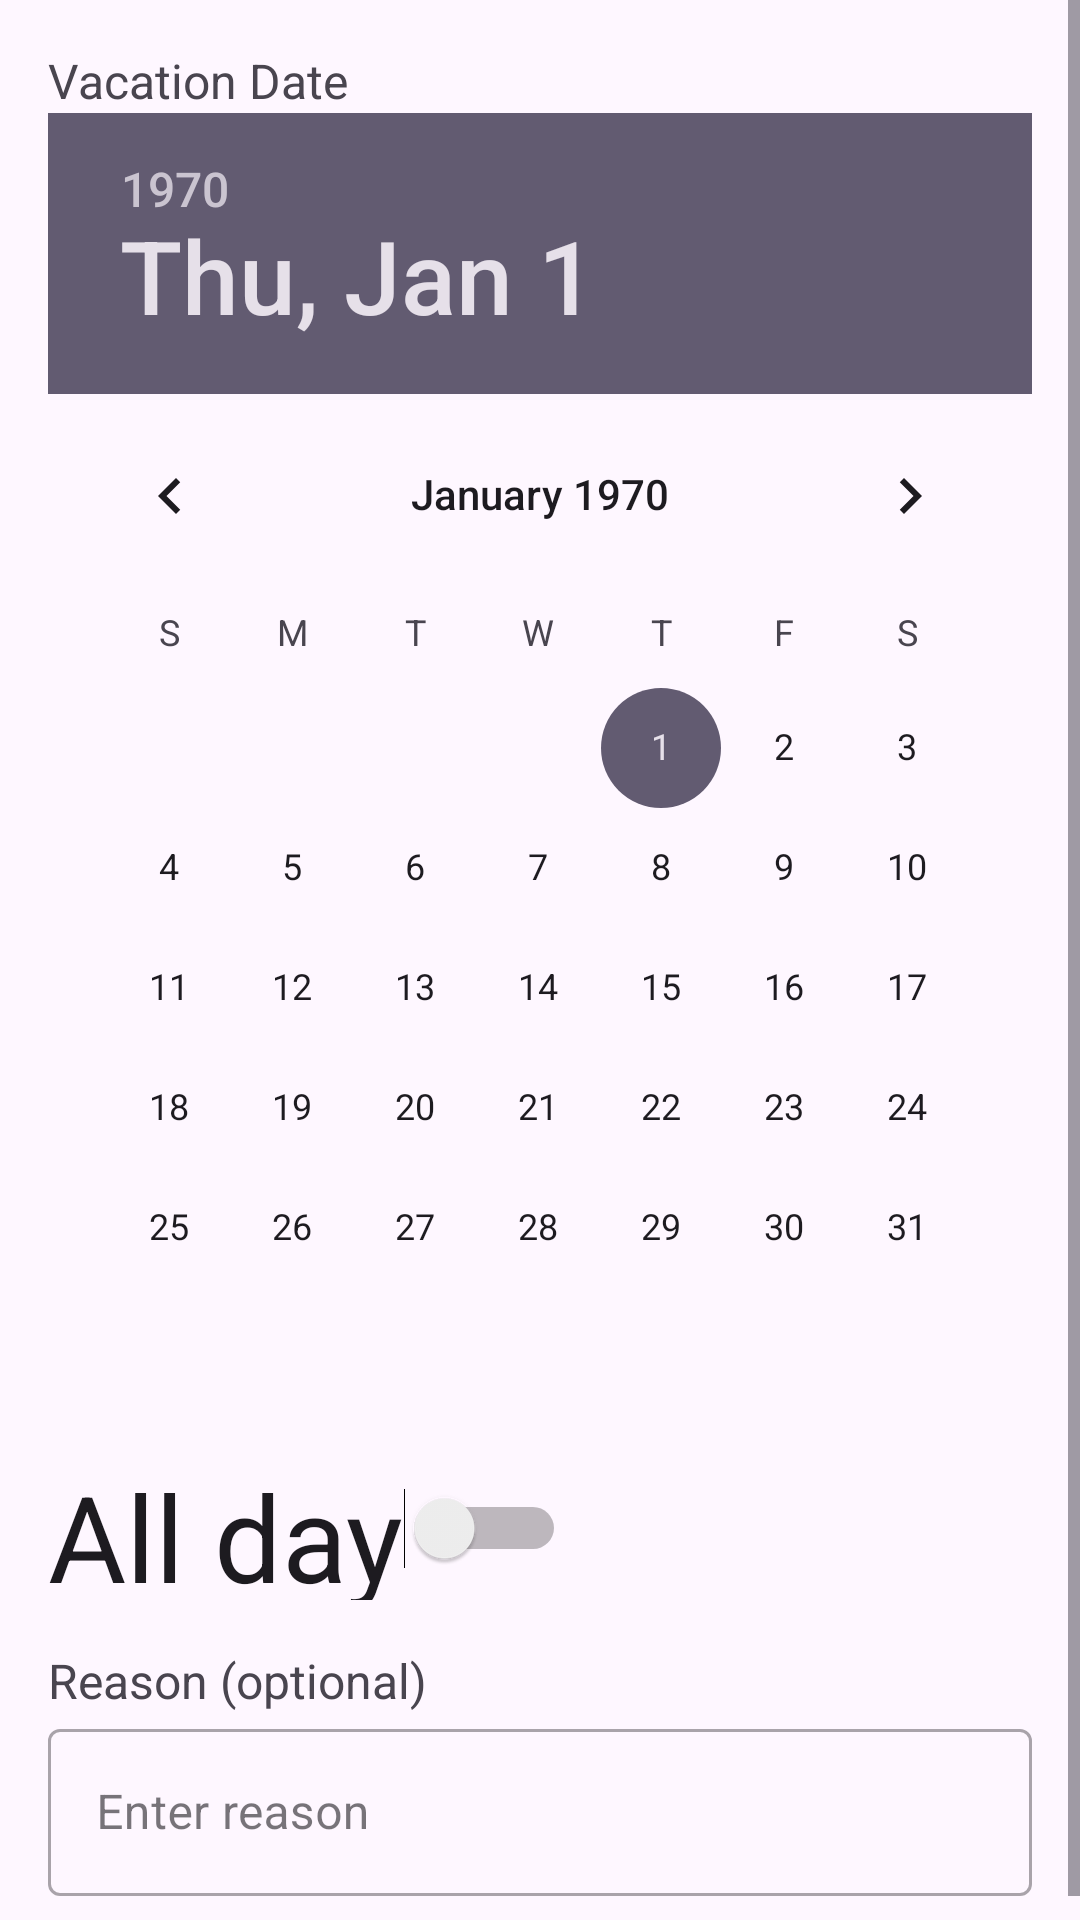

Produce the Android XML layout that renders to this screen, including the resource entries it uses.
<!-- AndroidManifest.xml: application theme Theme.WorkScheduleReminder -->
<!-- res/layout/dialog_add_vacation.xml -->
<?xml version="1.0" encoding="utf-8"?>
<ScrollView xmlns:android="http://schemas.android.com/apk/res/android"
    xmlns:app="http://schemas.android.com/apk/res-auto"
    android:layout_width="match_parent"
    android:layout_height="match_parent"
    android:fillViewport="true">

    <LinearLayout
        android:layout_width="match_parent"
        android:layout_height="wrap_content"
        android:orientation="vertical"
        android:padding="16dp">

        <TextView
            android:layout_width="wrap_content"
            android:layout_height="wrap_content"
            android:text="Vacation Date"
            android:textSize="16sp"/>

        <DatePicker
            android:id="@+id/datePickerVacation"
            android:layout_width="wrap_content"
            android:layout_height="wrap_content"
            android:layout_gravity="center_horizontal"/>

        
        <LinearLayout
            android:layout_width="match_parent"
            android:layout_height="48dp"
            android:layout_marginTop="16dp"
            android:gravity="center_vertical"
            android:orientation="horizontal">

            <Switch
                android:id="@+id/switchAllDay"
                android:layout_width="wrap_content"
                android:layout_height="wrap_content"
                android:text="All day"
                android:textSize="40dp"/>
        </LinearLayout>

        <LinearLayout
            android:id="@+id/timeContainer"
            android:layout_width="match_parent"
            android:layout_height="wrap_content"
            android:orientation="vertical"
            android:visibility="gone">

            <TextView
                android:layout_width="wrap_content"
                android:layout_height="wrap_content"
                android:layout_marginTop="16dp"
                android:text="Start Time"
                android:textSize="16sp"/>

            <TimePicker
                android:id="@+id/timePickerVacationStart"
                android:layout_width="wrap_content"
                android:layout_height="wrap_content"
                android:layout_gravity="center_horizontal"/>

            <TextView
                android:layout_width="wrap_content"
                android:layout_height="wrap_content"
                android:layout_marginTop="16dp"
                android:text="End Time"
                android:textSize="16sp"/>

            <TimePicker
                android:id="@+id/timePickerVacationEnd"
                android:layout_width="wrap_content"
                android:layout_height="wrap_content"
                android:layout_gravity="center_horizontal"/>
        </LinearLayout>

        <TextView
            android:layout_width="wrap_content"
            android:layout_height="wrap_content"
            android:layout_marginTop="16dp"
            android:text="Reason (optional)"
            android:textSize="16sp"/>

        
        <com.google.android.material.textfield.TextInputLayout
            android:layout_width="match_parent"
            android:layout_height="wrap_content"
            style="@style/Widget.MaterialComponents.TextInputLayout.OutlinedBox"
            android:hint="Enter reason">

            <com.google.android.material.textfield.TextInputEditText
                android:id="@+id/etVacationReason"
                android:layout_width="match_parent"
                android:layout_height="wrap_content"
                android:inputType="textCapSentences"
                android:minHeight="48dp"
                android:importantForAccessibility="yes"/>
        </com.google.android.material.textfield.TextInputLayout>
    </LinearLayout>
</ScrollView>
<!-- resources referenced by this layout -->
<resources>
  <style name="Theme.WorkScheduleReminder" parent="Base.Theme.WorkScheduleReminder" />
  <style name="Base.Theme.WorkScheduleReminder" parent="Theme.Material3.DayNight.NoActionBar">
          
          
      </style>
</resources>
